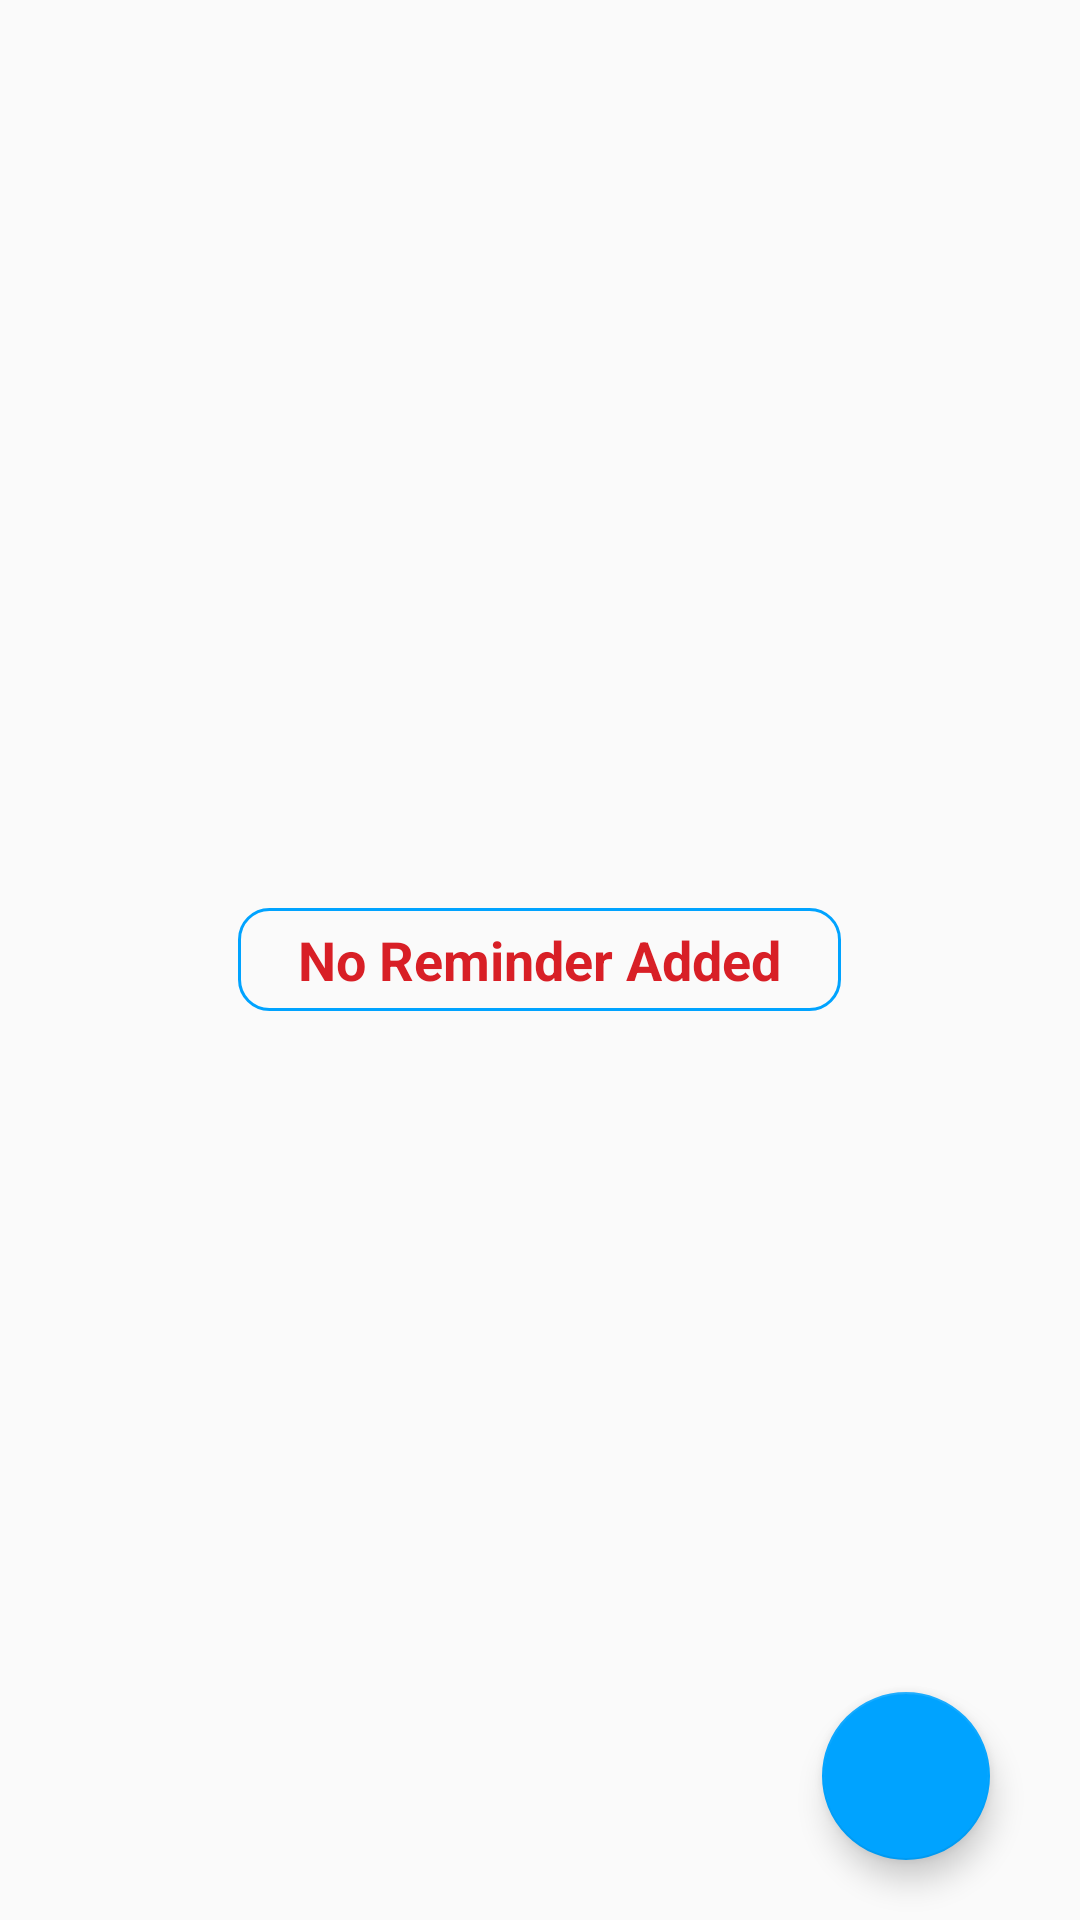

Write the Android layout XML for this screen, with the resource values it uses.
<!-- AndroidManifest.xml: application theme Theme.ICare -->
<!-- res/layout/activity_medicine_alert.xml -->
<?xml version="1.0" encoding="utf-8"?>
<layout xmlns:android="http://schemas.android.com/apk/res/android"
    xmlns:app="http://schemas.android.com/apk/res-auto"
    xmlns:tools="http://schemas.android.com/tools">

    <RelativeLayout
        android:layout_width="match_parent"
        android:layout_height="match_parent"
        tools:context=".medicineAlerts.MedicineAlert">

        <androidx.recyclerview.widget.RecyclerView
            android:id="@+id/mRecyclerview"
            android:layout_width="match_parent"
            android:layout_height="match_parent" />

        <TextView
            android:id="@+id/txtViewNoData"
            android:layout_width="wrap_content"
            android:layout_height="wrap_content"
            android:layout_centerInParent="true"
            android:background="@drawable/background_edittext"
            android:paddingHorizontal="@dimen/dp_20"
            android:paddingVertical="@dimen/dp_5"
            android:text="No Reminder Added"
            android:textColor="@color/redCastIndia"
            android:textSize="@dimen/sp_18"
            android:textStyle="bold" />

        <com.google.android.material.floatingactionbutton.FloatingActionButton
            android:id="@+id/mCreateRem"
            android:layout_width="wrap_content"
            android:layout_height="match_parent"
            android:layout_alignParentEnd="true"
            android:layout_alignParentBottom="true"
            android:layout_gravity="bottom"
            android:layout_marginEnd="30dp"
            android:layout_marginBottom="@dimen/dp_20"
            app:backgroundTint="@color/themeBlue"
            app:maxImageSize="@dimen/dp_40"
            android:src="@drawable/add_sign" />

    </RelativeLayout>
</layout>
<!-- resources referenced by this layout -->
<resources>
  <color name="redCastIndia">#D81F26</color>
  <color name="themeBlue">#00A3FF</color>
  <dimen name="dp_20">20dp</dimen>
  <dimen name="dp_40">40dp</dimen>
  <dimen name="dp_5">5dp</dimen>
  <dimen name="sp_18">18sp</dimen>
  <!-- drawable background_edittext (drawable) -->
  <shape xmlns:android="http://schemas.android.com/apk/res/android"
      android:shape="rectangle">
      <corners
          android:radius="10dp" />
      <stroke
          android:width="1dp"
          android:color="#00A3FF" />
  </shape>
  <style name="Theme.ICare" parent="Theme.MaterialComponents.Light.NoActionBar.Bridge">
          
          <item name="colorPrimary">@color/themeBlue</item>
          <item name="colorPrimaryVariant">@color/themeBlue</item>
          <item name="colorOnPrimary">@color/white</item>
          
          <item name="colorSecondary">@color/colorBackGroundEdittext</item>
          <item name="colorSecondaryVariant">@color/colorBackGroundEdittext</item>
          <item name="colorOnSecondary">@color/black</item>
          
          <item name="android:statusBarColor">@color/themeBlue</item>
          
      </style>
  <color name="white">#FFFFFFFF</color>
  <color name="colorBackGroundEdittext">#526278</color>
  <color name="black">#000000</color>
</resources>
